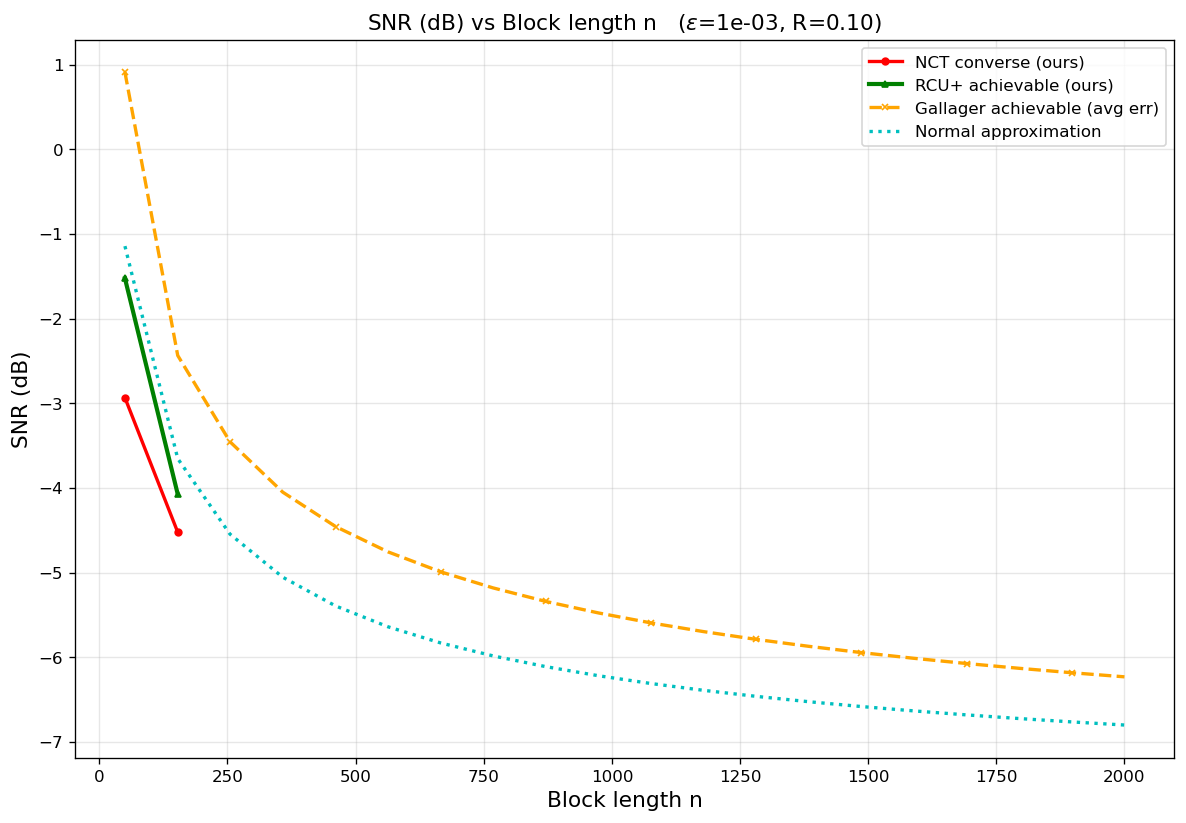

Data behind this chart, as committed beside it:
curve, epsilon, rate_bits, n, snr_db
NCT converse (ours), 0.001, 0.1, 50, -2.934
NCT converse (ours), 0.001, 0.1, 153, -4.522
RCU+ achievable (ours), 0.001, 0.1, 50, -1.523
RCU+ achievable (ours), 0.001, 0.1, 153, -4.073
Gallager achievable (avg err), 0.001, 0.1, 50, 0.9104
Gallager achievable (avg err), 0.001, 0.1, 153, -2.435
Gallager achievable (avg err), 0.001, 0.1, 255, -3.454
Gallager achievable (avg err), 0.001, 0.1, 358, -4.05
Gallager achievable (avg err), 0.001, 0.1, 461, -4.456
Gallager achievable (avg err), 0.001, 0.1, 563, -4.754
Gallager achievable (avg err), 0.001, 0.1, 666, -4.99
Gallager achievable (avg err), 0.001, 0.1, 768, -5.18
Gallager achievable (avg err), 0.001, 0.1, 871, -5.34
Gallager achievable (avg err), 0.001, 0.1, 974, -5.476
Gallager achievable (avg err), 0.001, 0.1, 1076, -5.593
Gallager achievable (avg err), 0.001, 0.1, 1179, -5.697
Gallager achievable (avg err), 0.001, 0.1, 1282, -5.789
Gallager achievable (avg err), 0.001, 0.1, 1384, -5.87
Gallager achievable (avg err), 0.001, 0.1, 1487, -5.945
Gallager achievable (avg err), 0.001, 0.1, 1589, -6.012
Gallager achievable (avg err), 0.001, 0.1, 1692, -6.073
Gallager achievable (avg err), 0.001, 0.1, 1795, -6.13
Gallager achievable (avg err), 0.001, 0.1, 1897, -6.182
Gallager achievable (avg err), 0.001, 0.1, 2000, -6.231
Normal approximation, 0.001, 0.1, 50, -1.143
Normal approximation, 0.001, 0.1, 153, -3.653
Normal approximation, 0.001, 0.1, 255, -4.545
Normal approximation, 0.001, 0.1, 358, -5.054
Normal approximation, 0.001, 0.1, 461, -5.394
Normal approximation, 0.001, 0.1, 563, -5.639
Normal approximation, 0.001, 0.1, 666, -5.83
Normal approximation, 0.001, 0.1, 768, -5.983
Normal approximation, 0.001, 0.1, 871, -6.11
Normal approximation, 0.001, 0.1, 974, -6.218
Normal approximation, 0.001, 0.1, 1076, -6.309
Normal approximation, 0.001, 0.1, 1179, -6.39
Normal approximation, 0.001, 0.1, 1282, -6.462
Normal approximation, 0.001, 0.1, 1384, -6.525
Normal approximation, 0.001, 0.1, 1487, -6.582
Normal approximation, 0.001, 0.1, 1589, -6.633
Normal approximation, 0.001, 0.1, 1692, -6.68
Normal approximation, 0.001, 0.1, 1795, -6.723
Normal approximation, 0.001, 0.1, 1897, -6.763
Normal approximation, 0.001, 0.1, 2000, -6.8
